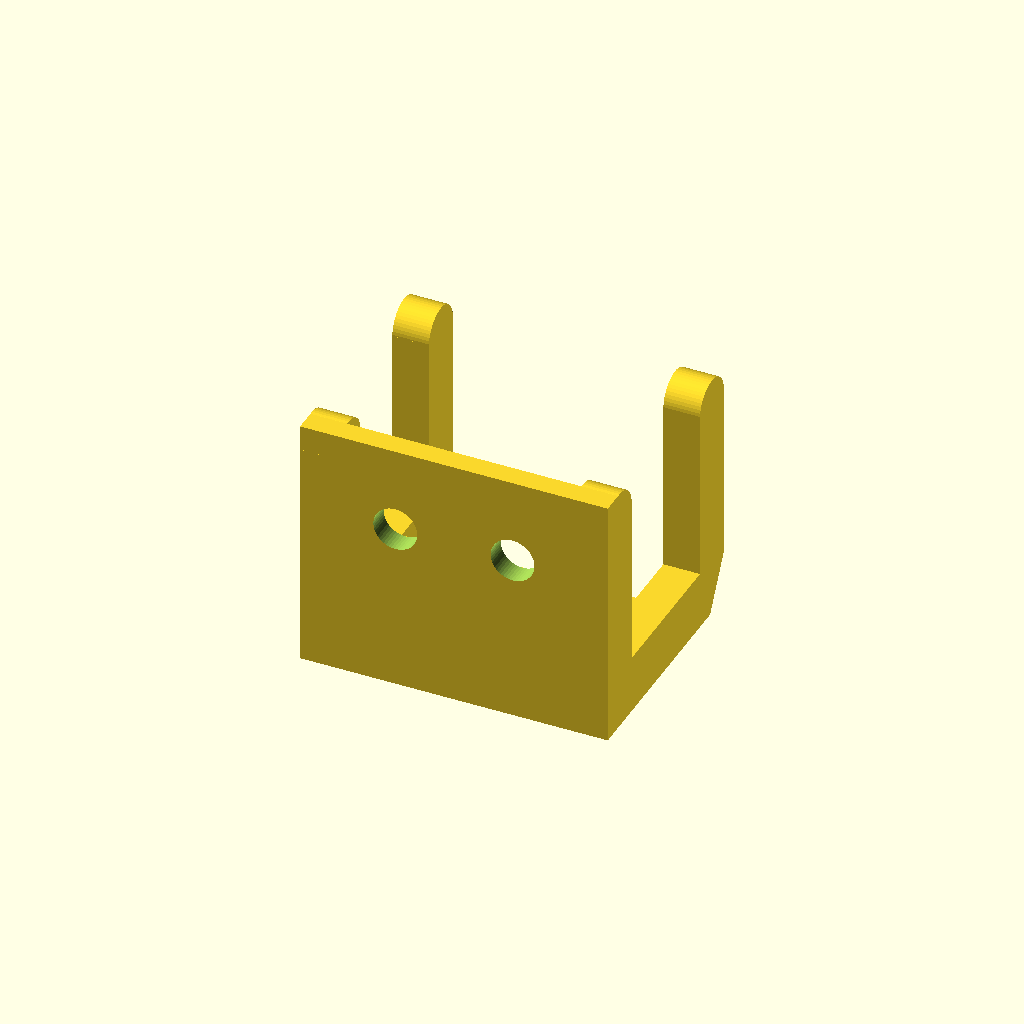
Cell 1 — every parameter at its default value.
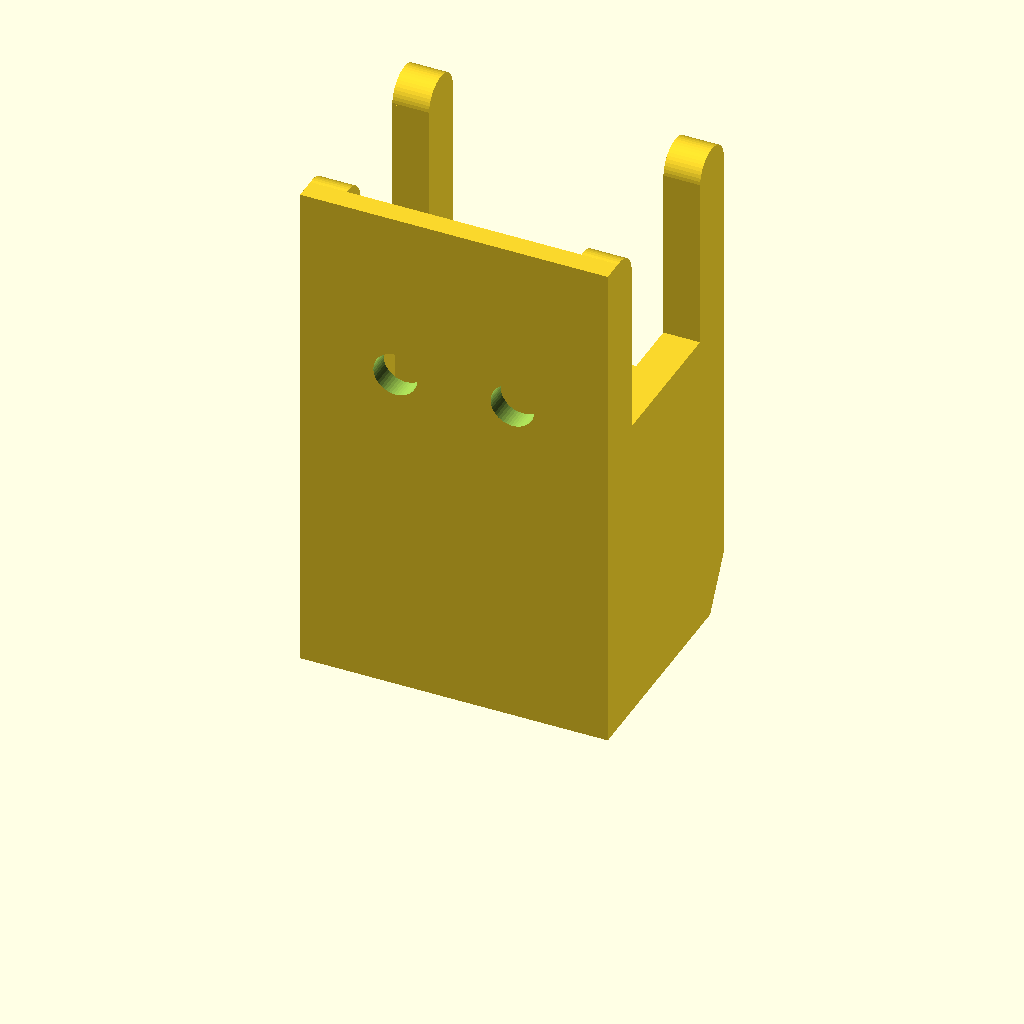
Cell 2 — mount_height set to 70, the other parameters unchanged.
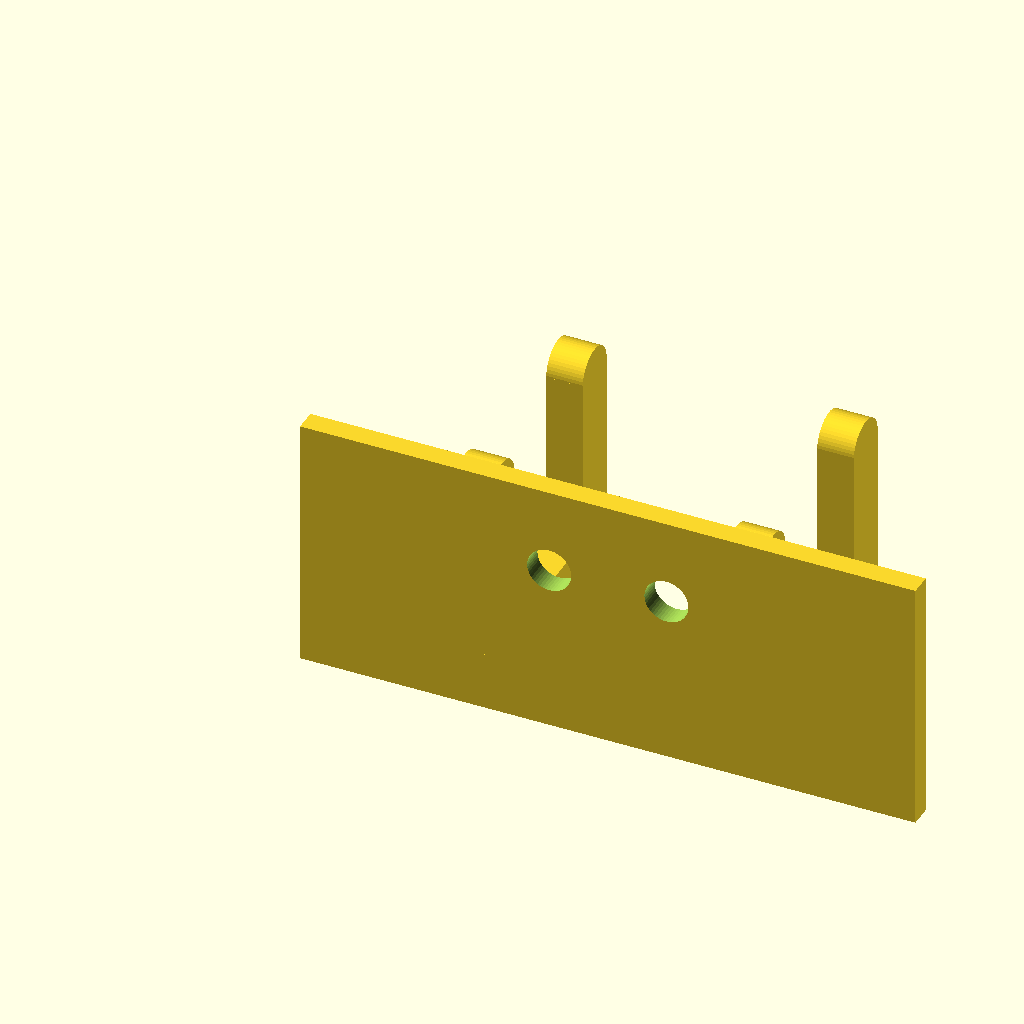
Cell 3: mount_width = 84 (everything else at default).
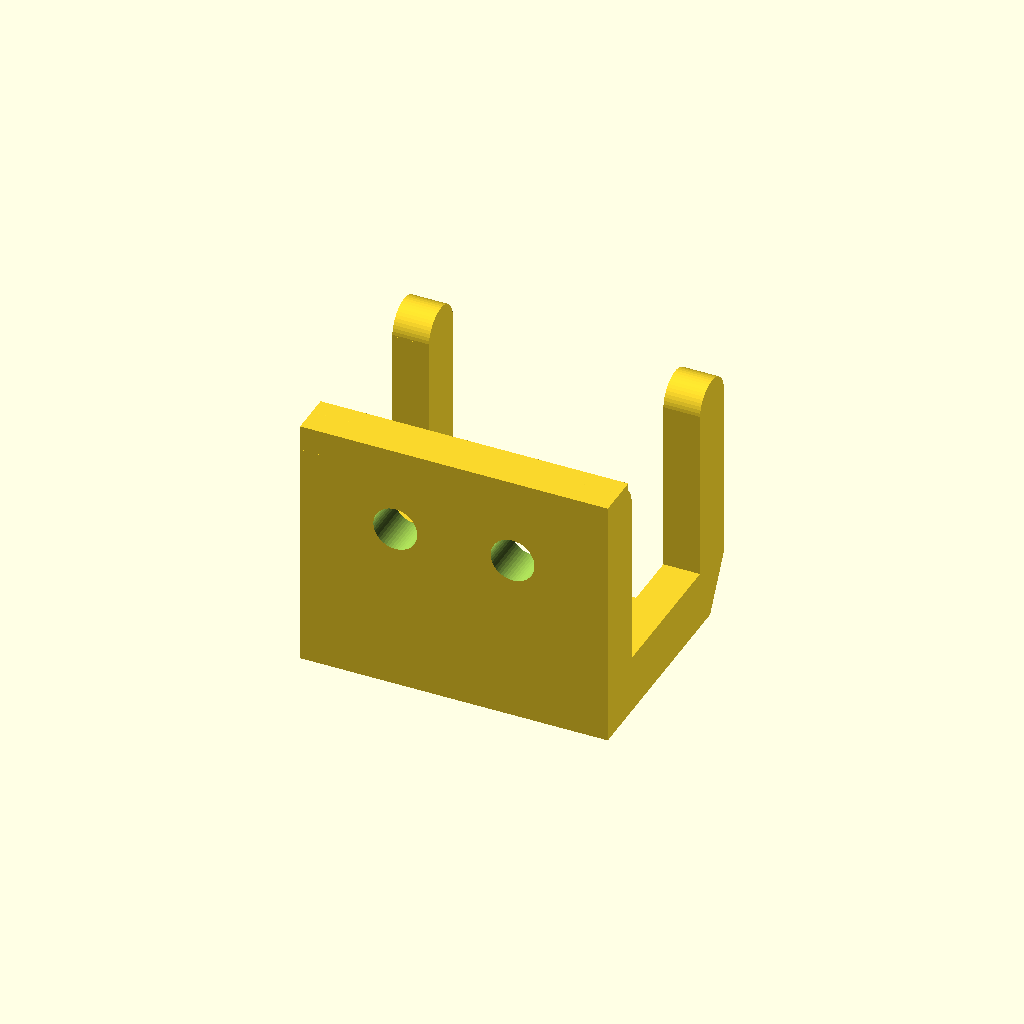
Cell 4 — mount_thickness set to 6, the other parameters unchanged.
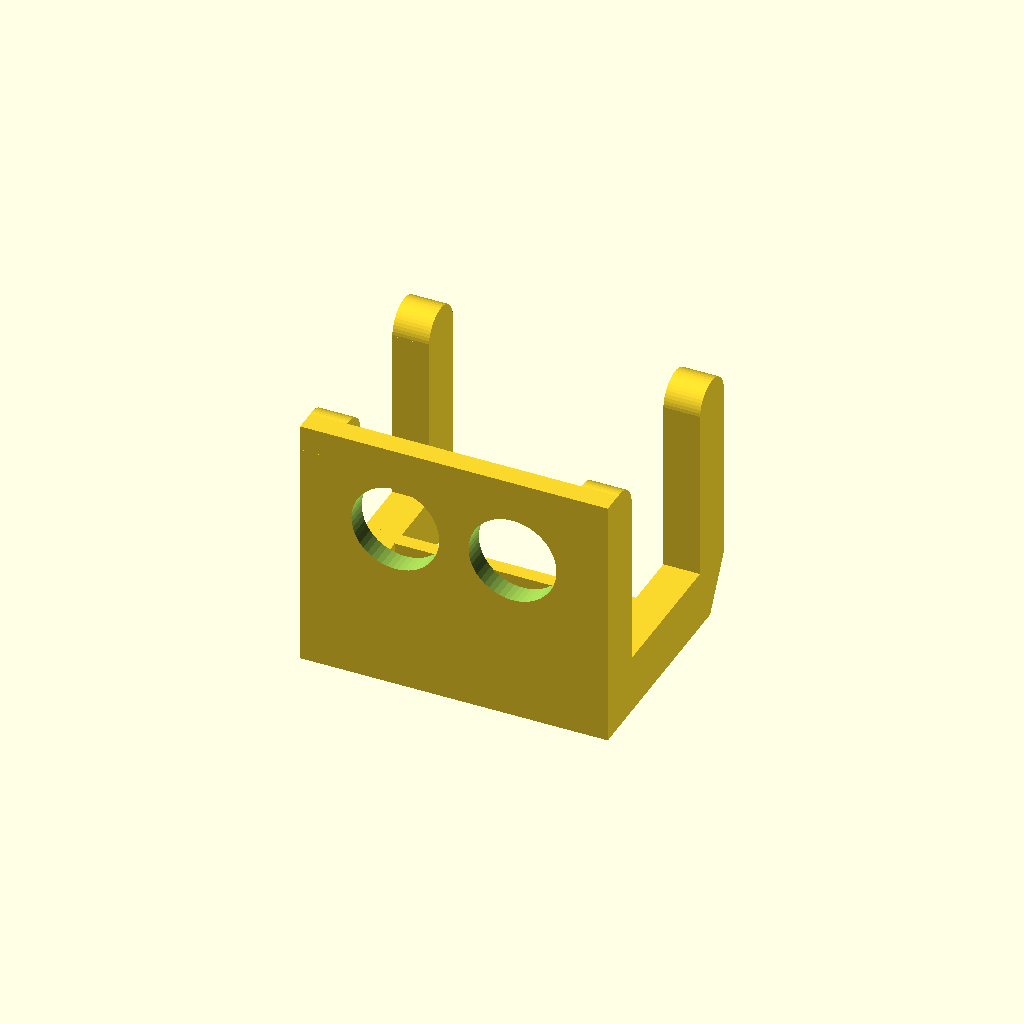
Cell 5 — mount_hole_diameter set to 12, the other parameters unchanged.
One fixed orthographic camera (rotation 55°, 0°, 25°; colour scheme Cornfield) for every cell.
The OpenSCAD source (inputs/thingiverse/thing-2031946/files/customizable_game_controller_wall_mount.scad):
mount_height=35;
mount_width=42;
mount_thickness=3;
mount_hole_diameter=6;
mount_hole_separation=8; //set to zero if you only want one hole
controller_arm_height=27;
controller_arm_thickness=5;
controller_arm_depth=7;
controller_arm_one_distance=7; //distance from wall to the outside edge of the arm
controller_arm_two_distance=34; //distance from wall to the outside edge of the arm; make sure this number is the sum of the arm one distance, the depth of the arms, and the gap you want between the arms
controller_arm_separation=18.5; //set to zero if you only want one or (mount_width-controller_arm_thickness)/2 if you want two, one at either end
controller_arm_brace=true;
$fn=50;

controller_mount();

module controller_mount(){
    wall_mount();
    translate([mount_width/2-controller_arm_thickness/2-controller_arm_separation,0,0])
    controller_arm();
    translate([mount_width/2-controller_arm_thickness/2+controller_arm_separation,0,0])
    controller_arm();
    if (controller_arm_brace==true){
    translate([0,controller_arm_two_distance/2,0])
    controller_arm_brace_module();
        }
    }

module controller_arm(){
    difference(){
    controller_arm_solid();
    translate([-0.1,controller_arm_two_distance,-controller_arm_depth])
    rotate([60,0,0])
    cube([controller_arm_depth+0.2,controller_arm_depth*2,controller_arm_depth]);
    }
}   
        
module controller_arm_solid(){
    cube([controller_arm_thickness,controller_arm_two_distance,mount_height-controller_arm_height]);

    translate([0,controller_arm_two_distance-controller_arm_depth,mount_height-controller_arm_height])
    cube([controller_arm_thickness,controller_arm_depth,controller_arm_height-controller_arm_depth/2]);
    translate([0,controller_arm_two_distance-controller_arm_depth/2,mount_height-controller_arm_depth/2])
    rotate([0,90,0]){
    cylinder(d=controller_arm_depth,h=controller_arm_thickness);}

    translate([0,controller_arm_one_distance-controller_arm_depth,mount_height-controller_arm_height])
    cube([controller_arm_thickness,controller_arm_depth,controller_arm_height-controller_arm_depth/2]);
    translate([0,controller_arm_one_distance-controller_arm_depth/2,mount_height-controller_arm_depth/2])
    rotate([0,90,0]){
    cylinder(d=controller_arm_depth,h=controller_arm_thickness);}
}

module wall_mount(){
    difference(){
    cube([mount_width,mount_thickness,mount_height]);
    translate([mount_width/2-mount_hole_separation,mount_thickness+0.1,mount_height*2/3])
    rotate([90,0,0])
    cylinder(d=mount_hole_diameter,h=mount_thickness+0.2);
    translate([mount_width/2+mount_hole_separation,mount_thickness+0.1,mount_height*2/3])
    rotate([90,0,0])
    cylinder(d=mount_hole_diameter,h=mount_thickness+0.2);
}
}

module controller_arm_brace_module(){
    cube([controller_arm_separation*2,2,mount_height-controller_arm_height]);
}
Parameter table extracted from the source (name, type, default, range or options):
mount_height: number, default 35
mount_width: number, default 42
mount_thickness: number, default 3
mount_hole_diameter: number, default 6
mount_hole_separation: number, default 8
controller_arm_height: number, default 27
controller_arm_thickness: number, default 5
controller_arm_depth: number, default 7
controller_arm_one_distance: number, default 7
controller_arm_two_distance: number, default 34
controller_arm_separation: number, default 18.5
controller_arm_brace: bool, default true
